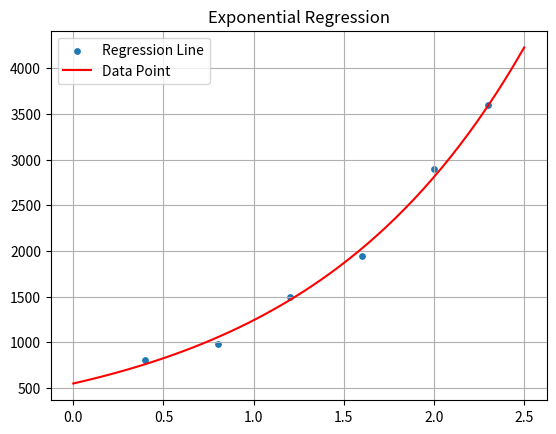

Reproduce this figure in Python.
# %% [markdown]
# # [2022 Fall] Assignment7-2
# 
# > Course: AP3021

# %% [markdown]
# ## Q7-2

# %% [markdown]
# ### Fit an exponential model to the data. Plot the data and the equation on standard/semi-log graph. (Python+繪圖)

# %%
import numpy as np
import matplotlib.pyplot as plt

x = np.array([0.4, 0.8,  1.2,  1.6,    2,  2.3])
y = np.array([800, 980, 1500, 1945, 2900, 3600])
lnx = np.log(x)
lny = np.log(y)
a0 = 1
a1 = 1

space=np.linspace(0, 2.5) # line space

A = np.zeros((2, 2))
B = np.zeros(2)

# Construct Matrix for solution
n = np.size(lnx)
m = 1
A[0, 0] = np.size(x)
A[0, 1] = np.sum(x)
A[1, 0] = np.sum(x)
A[1, 1] = np.sum(x ** 2)
B[0] = np.sum(lny)
B[1] = np.sum(x * lny)

# Solve AX=B to know a0(X[0]), a1(X[1])
X = np.inner(np.linalg.inv(A), B)
print("Condition number: ", np.linalg.cond(A))

# Construct regression line
regress = X[1] * space + X[0]
exp_regress = np.exp(regress)

# calculate St, Sr, Syx(STD), R^2, R
St = np.sum((lny - np.mean(lny)) ** 2)
Sr = np.sum((lny - X[0] - X[1] * x) ** 2)
Syx = np.sqrt(Sr / (n - (m + 1)))
r2 = (St - Sr) / St
r = np.sqrt(r2)

# R = (A[0, 0] * B[1] - A[0,1] * B[0]) / 
# (np.sqrt(A[0, 0] * A[1, 1] - A[0, 1] ** 2) *
# np.sqrt(A[0, 0] * np.sum(y ** 2) - B[0] ** 2))

print('Standard Deviation:', Syx)
print('Coefficient of determination:', r2)
print('Correlation Coefficient:', r)

plt.scatter(x, y, s=15)
plt.plot(space, exp_regress, 'r')
plt.title("Exponential Regression")
plt.legend(['Regression Line', 'Data Point'])
plt.grid()

plt.show()